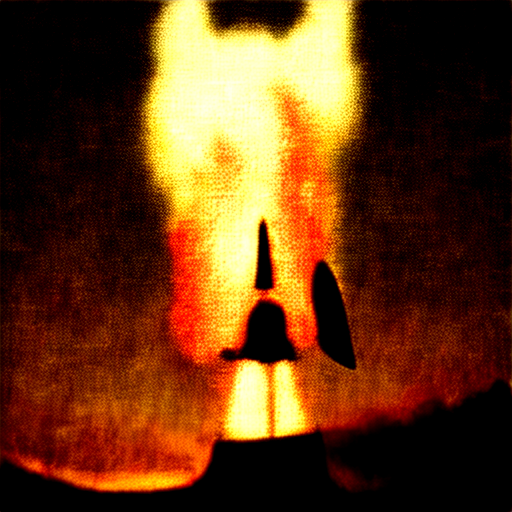
Generation parameters embedded in this image by AUTOMATIC1111 Stable Diffusion web UI or a fork of it (Forge, ...) (PNG 'parameters' text chunk):
medieval viking<lora:pytorch_lora_weights1_5V:1>
Steps: 8, Sampler: Euler a, CFG scale: 7, Seed: 4104230064, Size: 512x512, Model hash: c926abdd10, Model: 3RDEdNEWILLUSTRO_illustroV3, Version: f0.0.12-latest-157-g57ed8b6a